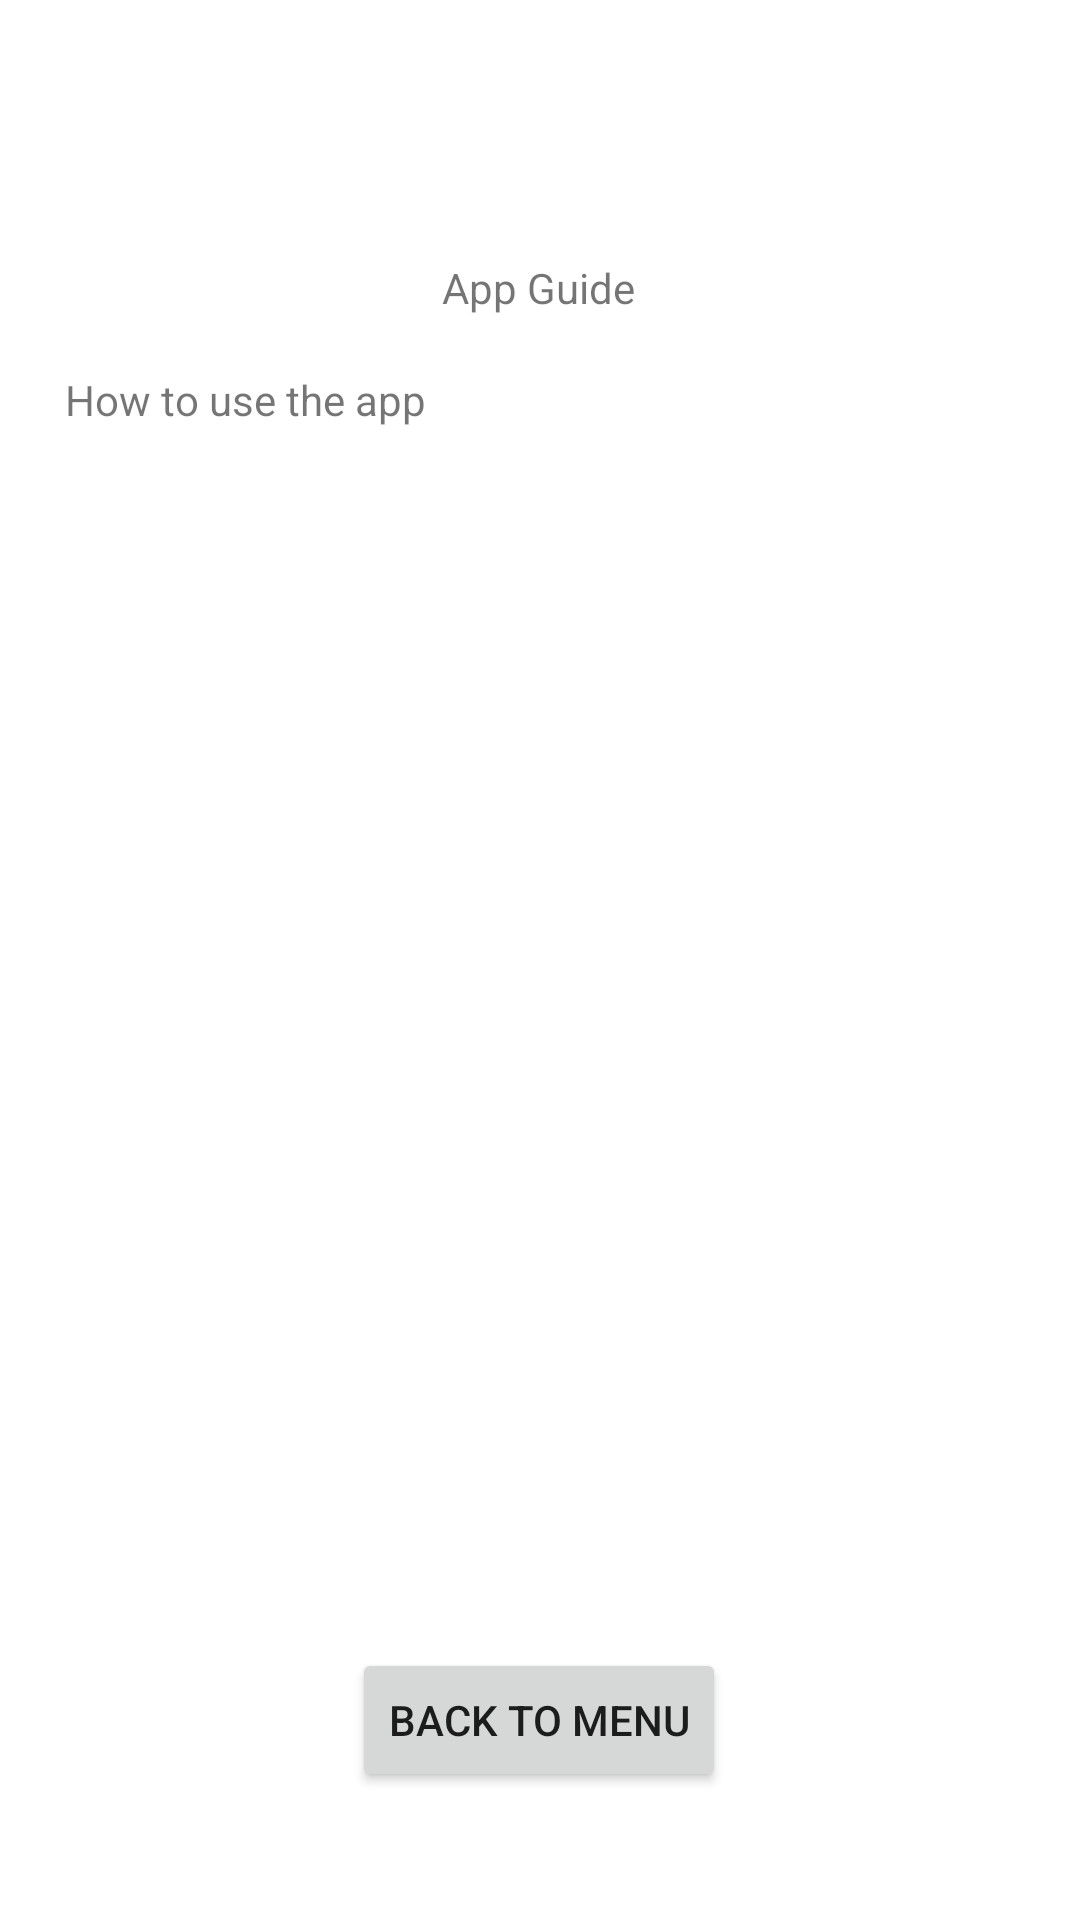

Reconstruct the res/layout file that produces this screen, plus the resources it refers to.
<!-- AndroidManifest.xml: application theme Theme.Tomatology -->
<!-- res/layout/activity_guide.xml -->
<?xml version="1.0" encoding="utf-8"?>
<androidx.constraintlayout.widget.ConstraintLayout xmlns:android="http://schemas.android.com/apk/res/android"
    xmlns:app="http://schemas.android.com/apk/res-auto"
    xmlns:tools="http://schemas.android.com/tools"
    android:layout_width="match_parent"
    android:layout_height="match_parent"
    tools:context=".GuideActivity">

    <Button
        android:id="@+id/btn_menu"
        android:layout_width="wrap_content"
        android:layout_height="wrap_content"
        android:text="@string/back"
        app:layout_constraintBottom_toBottomOf="parent"
        app:layout_constraintEnd_toEndOf="parent"
        app:layout_constraintHorizontal_bias="0.498"
        app:layout_constraintStart_toStartOf="parent"
        app:layout_constraintTop_toTopOf="parent"
        app:layout_constraintVertical_bias="0.928" />

    <TextView
        android:id="@+id/tv_guide_text"
        android:layout_width="317dp"
        android:layout_height="432dp"
        android:text="@string/guide_text"
        app:layout_constraintBottom_toBottomOf="parent"
        app:layout_constraintEnd_toEndOf="parent"
        app:layout_constraintStart_toStartOf="parent"
        app:layout_constraintTop_toTopOf="parent"
        app:layout_constraintVertical_bias="0.595" />

    <TextView
        android:id="@+id/tv_guide_title"
        android:layout_width="wrap_content"
        android:layout_height="wrap_content"
        android:text="@string/guide_title"
        android:scrollbars="vertical"
        app:layout_constraintBottom_toBottomOf="parent"
        app:layout_constraintEnd_toEndOf="parent"
        app:layout_constraintHorizontal_bias="0.498"
        app:layout_constraintStart_toStartOf="parent"
        app:layout_constraintTop_toTopOf="parent"
        app:layout_constraintVertical_bias="0.139" />
</androidx.constraintlayout.widget.ConstraintLayout>
<!-- resources referenced by this layout -->
<resources>
  <string name="back">Back to menu</string>
  <string name="guide_text">How to use the app</string>
  <string name="guide_title">App Guide</string>
  <style name="Theme.Tomatology" parent="Theme.MaterialComponents.DayNight.DarkActionBar">
          
          <item name="colorPrimary">@color/purple_500</item>
          <item name="colorPrimaryVariant">@color/purple_700</item>
          <item name="colorOnPrimary">@color/white</item>
          
          <item name="colorSecondary">@color/teal_200</item>
          <item name="colorSecondaryVariant">@color/teal_700</item>
          <item name="colorOnSecondary">@color/black</item>
          
          <item name="android:statusBarColor" tools:targetApi="l">?attr/colorPrimaryVariant</item>
          
      </style>
  <color name="white">#FFFFFFFF</color>
  <color name="teal_200">#FF03DAC5</color>
  <color name="teal_700">#FF018786</color>
  <color name="black">#FF000000</color>
  <!-- not gathered from this repository: default colours our renderer supplied (Android Studio template values) -->
  <color name="purple_500">#FF6200EE</color>
  <color name="purple_700">#FF3700B3</color>
</resources>
